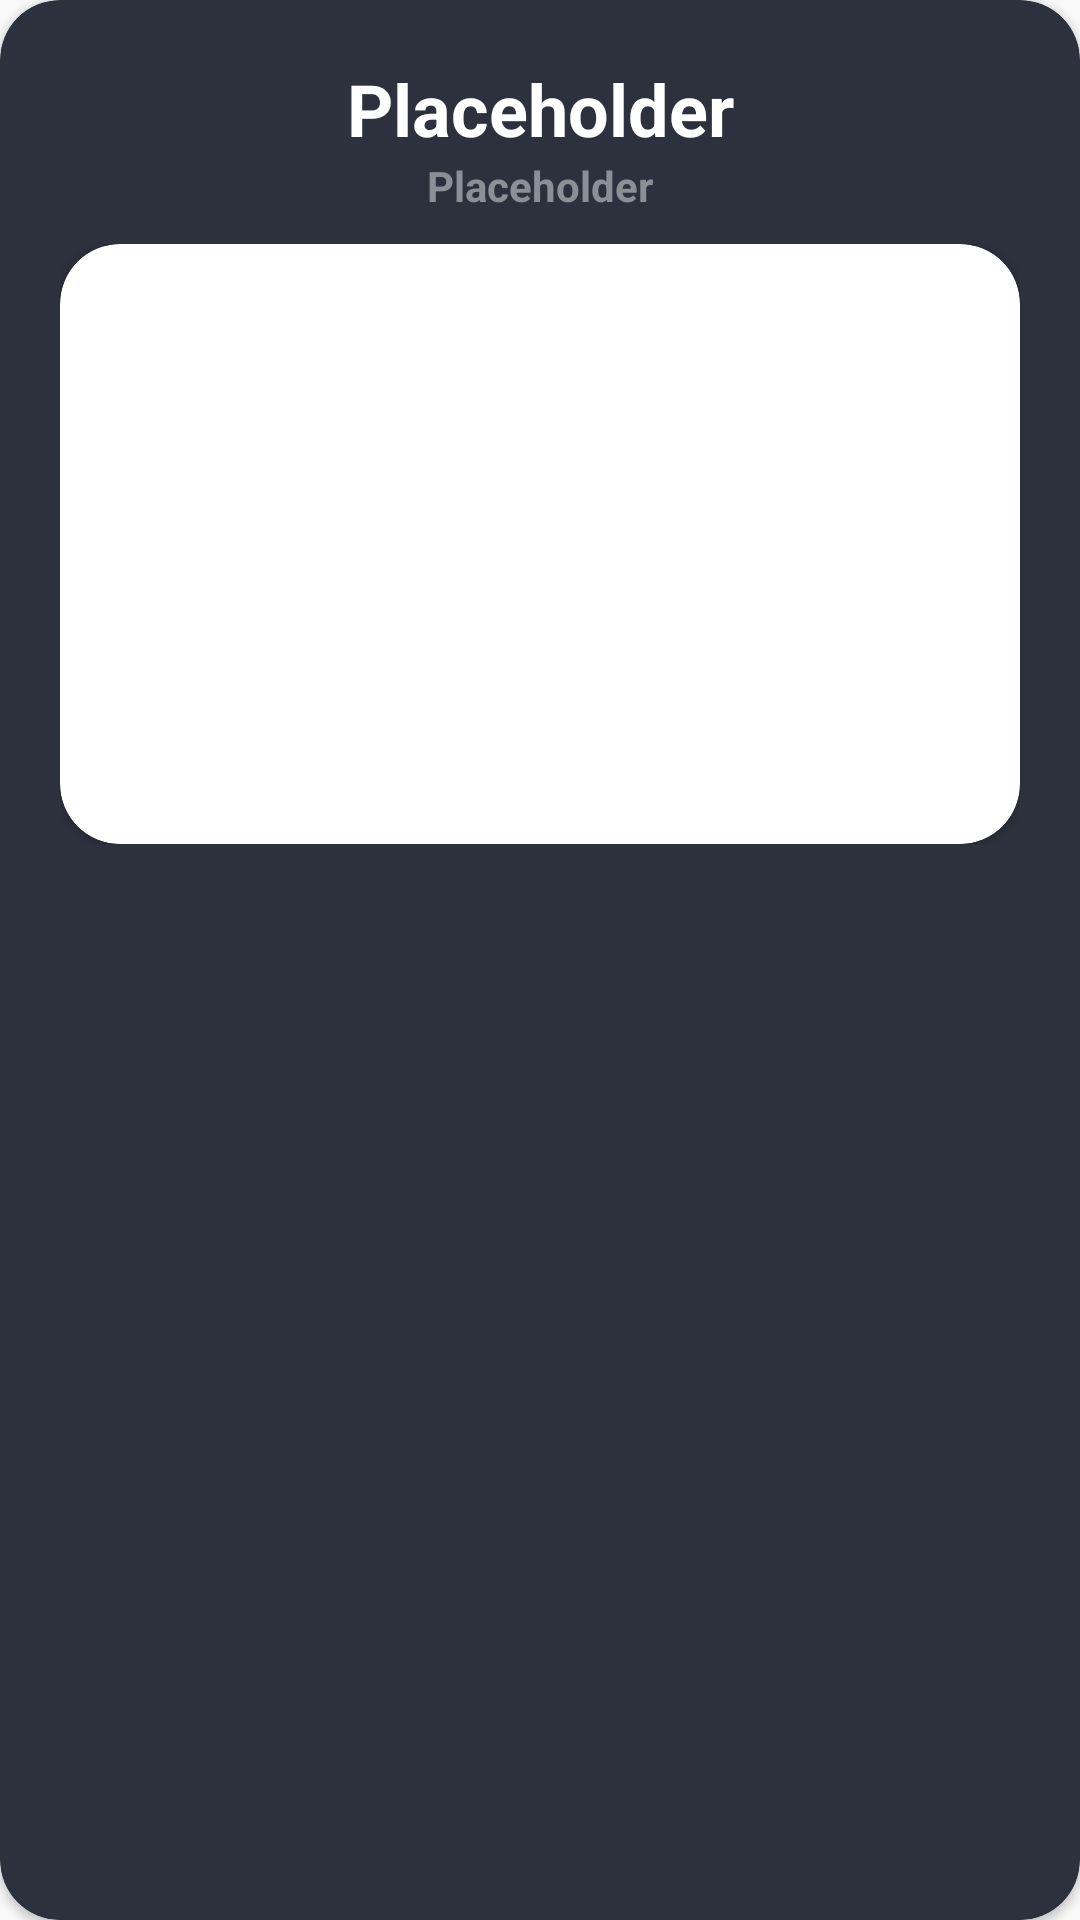

Android layout source for this screen:
<!-- AndroidManifest.xml: application theme AppTheme -->
<!-- res/layout/ship_list_item.xml -->
<?xml version="1.0" encoding="utf-8"?>
<androidx.cardview.widget.CardView xmlns:android="http://schemas.android.com/apk/res/android"
    xmlns:app="http://schemas.android.com/apk/res-auto"
    android:id="@+id/ships_list_item"
    android:layout_width="match_parent"
    android:layout_height="wrap_content"
    android:layout_margin="10dp"
    app:cardBackgroundColor="@color/main_background"
    app:cardCornerRadius="20dp">

    <RelativeLayout
        android:layout_width="match_parent"
        android:layout_height="match_parent"
        android:padding="20dp">


        <TextView
            android:id="@+id/ship_name"
            android:layout_width="match_parent"
            android:layout_height="wrap_content"
            android:text="@string/placeholder"
            android:textAlignment="center"
            android:textColor="@color/white"
            android:textSize="24sp"
            android:textStyle="bold" />

        <TextView
            android:id="@+id/ship_type"
            android:layout_width="match_parent"
            android:layout_height="wrap_content"
            android:layout_below="@+id/ship_name"
            android:text="@string/placeholder"
            android:textAlignment="center"
            android:textColor="@color/text_alt"
            android:textStyle="bold" />

        <RelativeLayout
            android:id="@+id/rel_ship_image"
            android:layout_below="@+id/ship_type"
            android:layout_width="match_parent"
            android:layout_marginTop="10dp"

            android:layout_height="wrap_content">


            <androidx.cardview.widget.CardView
                android:layout_width="match_parent"
                android:layout_height="200dp"
                android:background="@color/main_background_dark"
                app:cardCornerRadius="20dp">

                <ImageView
                    android:id="@+id/ship_image"
                    android:layout_width="match_parent"
                    android:layout_height="match_parent" />

            </androidx.cardview.widget.CardView>
        </RelativeLayout>

    </RelativeLayout>
</androidx.cardview.widget.CardView>
<!-- resources referenced by this layout -->
<resources>
  <color name="main_background">#2D313D</color>
  <color name="main_background_dark">#16181d</color>
  <color name="text_alt">#8D8F97</color>
  <color name="white">#ffffff</color>
  <string name="placeholder">Placeholder</string>
  <style name="AppTheme" parent="Theme.AppCompat.Light.DarkActionBar">
          
          <item name="colorPrimary">@color/colorPrimary</item>
          <item name="colorPrimaryDark">@color/tab_color</item>
          <item name="colorAccent">@color/colorAccent</item>
          <item name="windowActionBar">false</item>
          <item name="windowNoTitle">true</item>
          <item name="android:itemBackground">@color/tab_color</item>
          <item name="android:textColor">@color/white</item>
      </style>
  <color name="colorPrimary">#3333ff</color>
  <color name="tab_color">#0b0c0f</color>
  <color name="colorAccent">#ffffff</color>
</resources>
